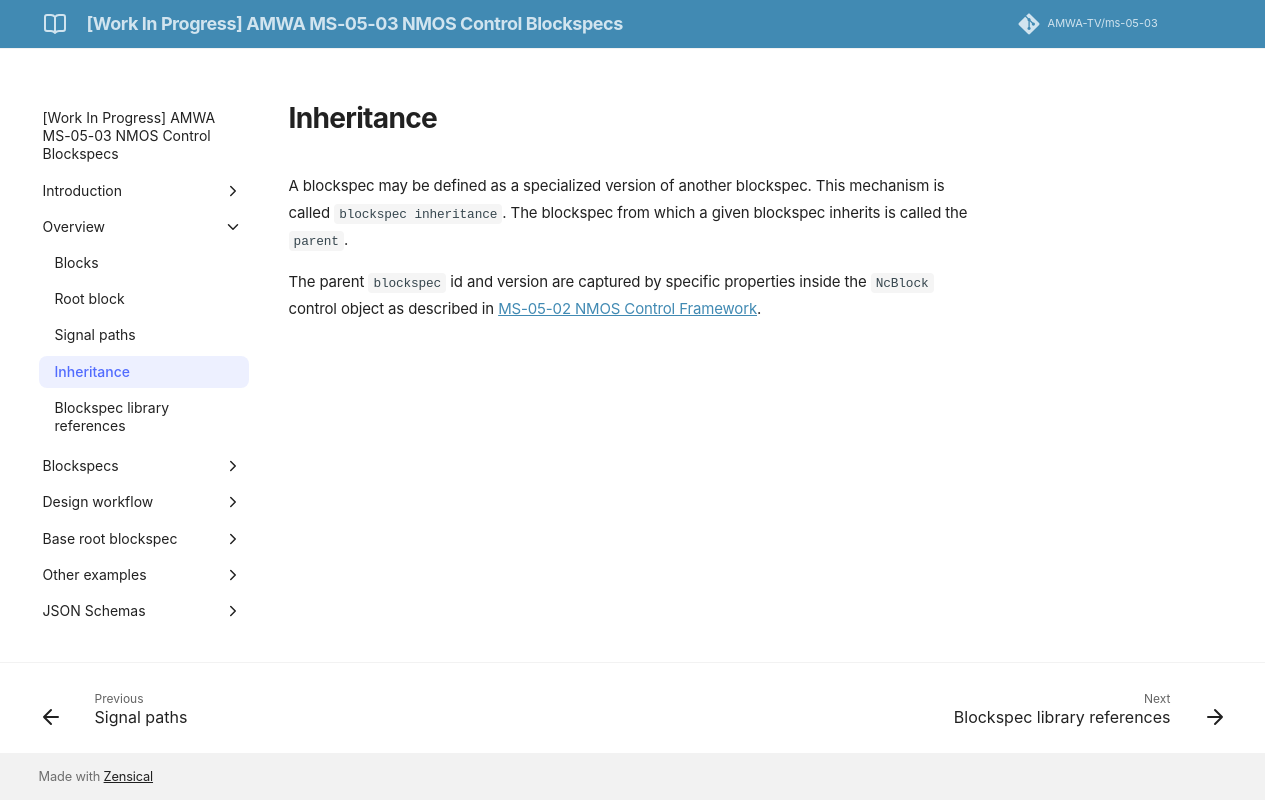

repository: AMWA-TV/ms-05-03 · page: v1.0-dev/Inheritance/index.html · generator: jekyll

# Inheritance

A blockspec may be defined as a specialized version of another blockspec. This mechanism is called `blockspec inheritance`. The blockspec from which a given blockspec inherits is called the `parent`.

The parent `blockspec` id and version are captured by specific properties inside the `NcBlock` control object as described in [MS-05-02 NMOS Control Framework](https://specs.amwa.tv/ms-05-02).
